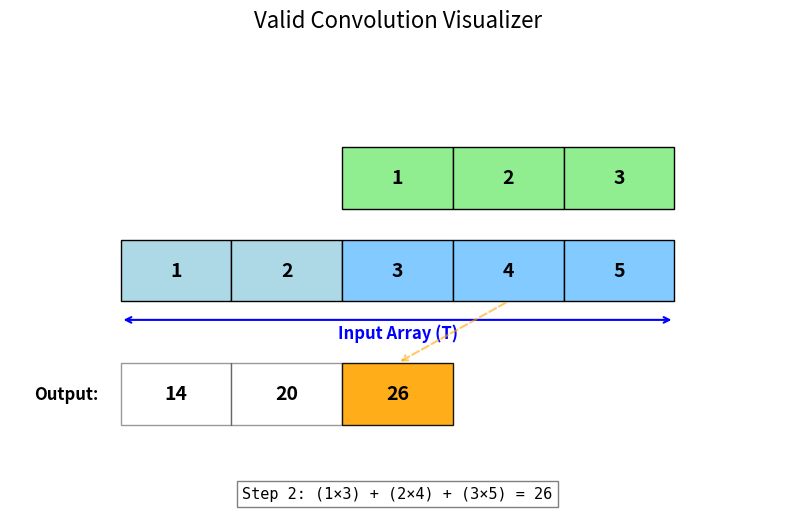

This chart was generated by the following Python code:
import matplotlib.pyplot as plt
import matplotlib.patches as patches
from matplotlib.animation import FuncAnimation

# 1. Data Setup
T = [1, 2, 3, 4, 5]
kernel = [1, 2, 3]

N = len(T)
K = len(kernel)
num_frames = N - K + 1  # valid convolution

# Pre-calculate results (valid convolution)
all_results = []
for f in range(num_frames):
    current_sum = sum(kernel[i] * T[i + f] for i in range(K))
    all_results.append(current_sum)

fig, ax = plt.subplots(figsize=(10, 6))

def update(frame):
    ax.clear()
    ax.set_xlim(-1, N + 1)
    ax.set_ylim(-3.5, 4)
    ax.axis('off')

    # --- Draw Sliding Kernel (Top Array) ---
    for i, val in enumerate(kernel):
        x_pos = i + frame
        rect = patches.Rectangle((x_pos, 1.5), 1, 1,
                                 edgecolor='black', facecolor='lightgreen')
        ax.add_patch(rect)
        ax.text(x_pos + 0.5, 2.0, str(val),
                ha='center', va='center', fontsize=14, fontweight='bold')

    # --- Draw Input Array (Middle) ---
    for i, val in enumerate(T):
        is_active = frame <= i < frame + K

        color = '#82caff' if is_active else 'lightblue'

        rect = patches.Rectangle((i, 0), 1, 1,
                                 edgecolor='black', facecolor=color)
        ax.add_patch(rect)
        ax.text(i + 0.5, 0.5, str(val),
                ha='center', va='center', fontsize=14, fontweight='bold')

    # --- Annotation for T ---
    ax.annotate('', xy=(0, -0.3), xytext=(N, -0.3),
                arrowprops=dict(arrowstyle='<->', color='blue', lw=1.5))
    ax.text(N / 2, -0.6, "Input Array (T)",
            ha='center', color='blue', fontsize=12, fontweight='bold')

    # --- Draw Output Array (Bottom) ---
    ax.text(-0.2, -1.5, "Output:", va='center',
            ha='right', fontsize=12, fontweight='bold')

    for i in range(num_frames):
        val_text = str(all_results[i]) if i <= frame else ""
        face_color = 'orange' if i == frame else 'white'
        alpha = 0.9 if i == frame else 0.4 if i < frame else 0.1

        rect = patches.Rectangle((i, -2), 1, 1,
                                 edgecolor='black',
                                 facecolor=face_color,
                                 alpha=alpha)
        ax.add_patch(rect)
        ax.text(i + 0.5, -1.5, val_text,
                ha='center', va='center', fontsize=14, fontweight='bold')

    # Connector line
    ax.annotate('', xy=(frame + 0.5, -1),
                xytext=(frame + K/2, 0),
                arrowprops=dict(arrowstyle="->",
                                color='orange',
                                linestyle='--',
                                lw=1.5,
                                alpha=0.6))

    # Calculation Text
    current_sum = all_results[frame]
    terms = [f"({kernel[i]}×{T[i+frame]})" for i in range(K)]
    calc_text = f"Step {frame}: " + " + ".join(terms) + f" = {current_sum}"

    ax.text(N / 2, -3.2, calc_text,
            ha='center', fontsize=11, family='monospace',
            bbox=dict(facecolor='white', alpha=0.5))

    plt.title("Valid Convolution Visualizer", fontsize=16, pad=20)

ani = FuncAnimation(fig, update, frames=num_frames,
                    interval=1500, repeat=True)

ani.save('valid_convolution.gif', writer='pillow')
